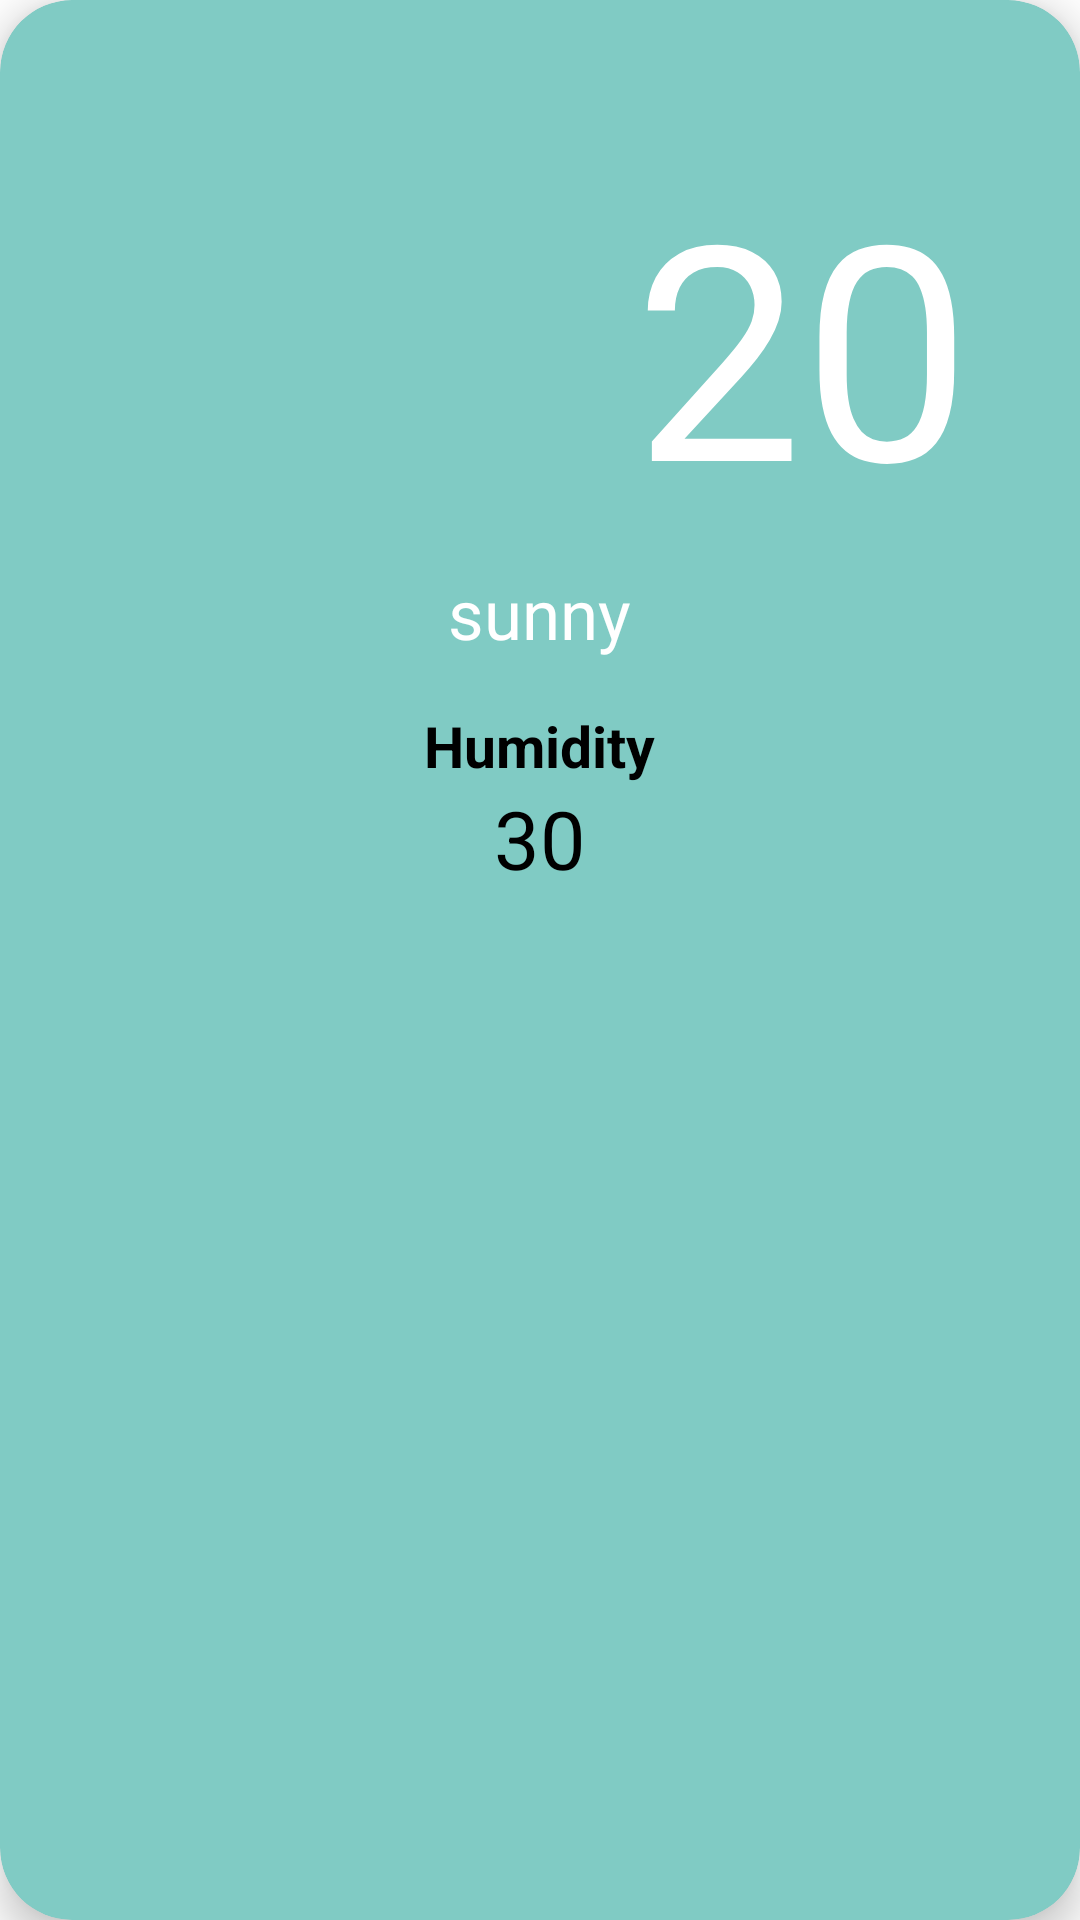

This screen was rendered from an Android layout file. Write that file and the resources it references.
<!-- AndroidManifest.xml: application theme Theme.Forecaster -->
<!-- res/layout/layout_dashboard_forecast.xml -->
<?xml version="1.0" encoding="utf-8"?>
<layout xmlns:android="http://schemas.android.com/apk/res/android"
    xmlns:app="http://schemas.android.com/apk/res-auto"
    xmlns:tools="http://schemas.android.com/tools">

    <com.google.android.material.card.MaterialCardView
        android:id="@+id/cardView"
        android:layout_width="match_parent"
        android:layout_height="wrap_content"
        android:backgroundTint="@color/teal_200"
        android:fitsSystemWindows="true"
        android:visibility = "visible"
        app:cardCornerRadius="24dp"
        app:cardElevation="8dp"
        tools:visibility="invisible">

        <RelativeLayout
            android:id="@+id/rootView"
            android:layout_width="match_parent"
            android:layout_height="wrap_content">


            <TextView
                android:id="@+id/textViewTemperature"
                android:layout_width="wrap_content"
                android:layout_height="wrap_content"
                android:layout_alignParentEnd="true"
                android:layout_marginTop="48dp"
                android:layout_marginEnd="36dp"
                android:text="20"
                android:textColor="@color/white"
                android:textSize="100sp"
                tools:text="25°" />

            <TextView
                android:id="@+id/textViewWeatherMain"
                android:layout_width="wrap_content"
                android:layout_height="wrap_content"
                android:layout_below="@id/textViewTemperature"
                android:layout_centerHorizontal="true"
                android:layout_marginTop="8dp"
                android:text="sunny"
                android:textColor="@color/white"
                android:textSize="23sp"
                tools:text="Clouds &amp; Sun" />

            <TextView
                android:id="@+id/textViewHumidityHeader"
                android:layout_width="wrap_content"
                android:layout_height="wrap_content"
                android:layout_below="@id/textViewWeatherMain"
                android:layout_centerHorizontal="true"
                android:layout_marginTop="16dp"
                android:text="Humidity"
                android:textColor="@color/black"
                android:textSize="19sp"
                android:textStyle="bold" />

            <TextView
                android:id="@+id/textViewHumidity"
                android:layout_width="wrap_content"
                android:layout_height="wrap_content"
                android:layout_below="@id/textViewHumidityHeader"
                android:layout_centerHorizontal="true"
                android:layout_marginBottom="24dp"
                android:text="30"
                android:textColor="@color/black"
                android:textSize="27sp"
                tools:text="35°" />
        </RelativeLayout>
    </com.google.android.material.card.MaterialCardView>
</layout>
<!-- resources referenced by this layout -->
<resources>
  <color name="black">#000000</color>
  <color name="teal_200">#80CBC4</color>
  <color name="white">#FFFFFF</color>
  <style name="Theme.Forecaster" parent="Theme.MaterialComponents.DayNight.DarkActionBar">
          
          <item name="colorPrimary">@color/purple_500</item>
          <item name="colorPrimaryVariant">@color/purple_700</item>
          <item name="colorOnPrimary">@color/white</item>
          
          <item name="colorSecondary">@color/teal_200</item>
          <item name="colorSecondaryVariant">@color/teal_700</item>
          <item name="colorOnSecondary">@color/black</item>
          
          <item name="android:statusBarColor">?attr/colorPrimaryVariant</item>
          
      </style>
  <color name="purple_500">#9C27B0</color>
  <color name="purple_700">#7B1FA2</color>
  <color name="teal_700">#00796B</color>
</resources>
